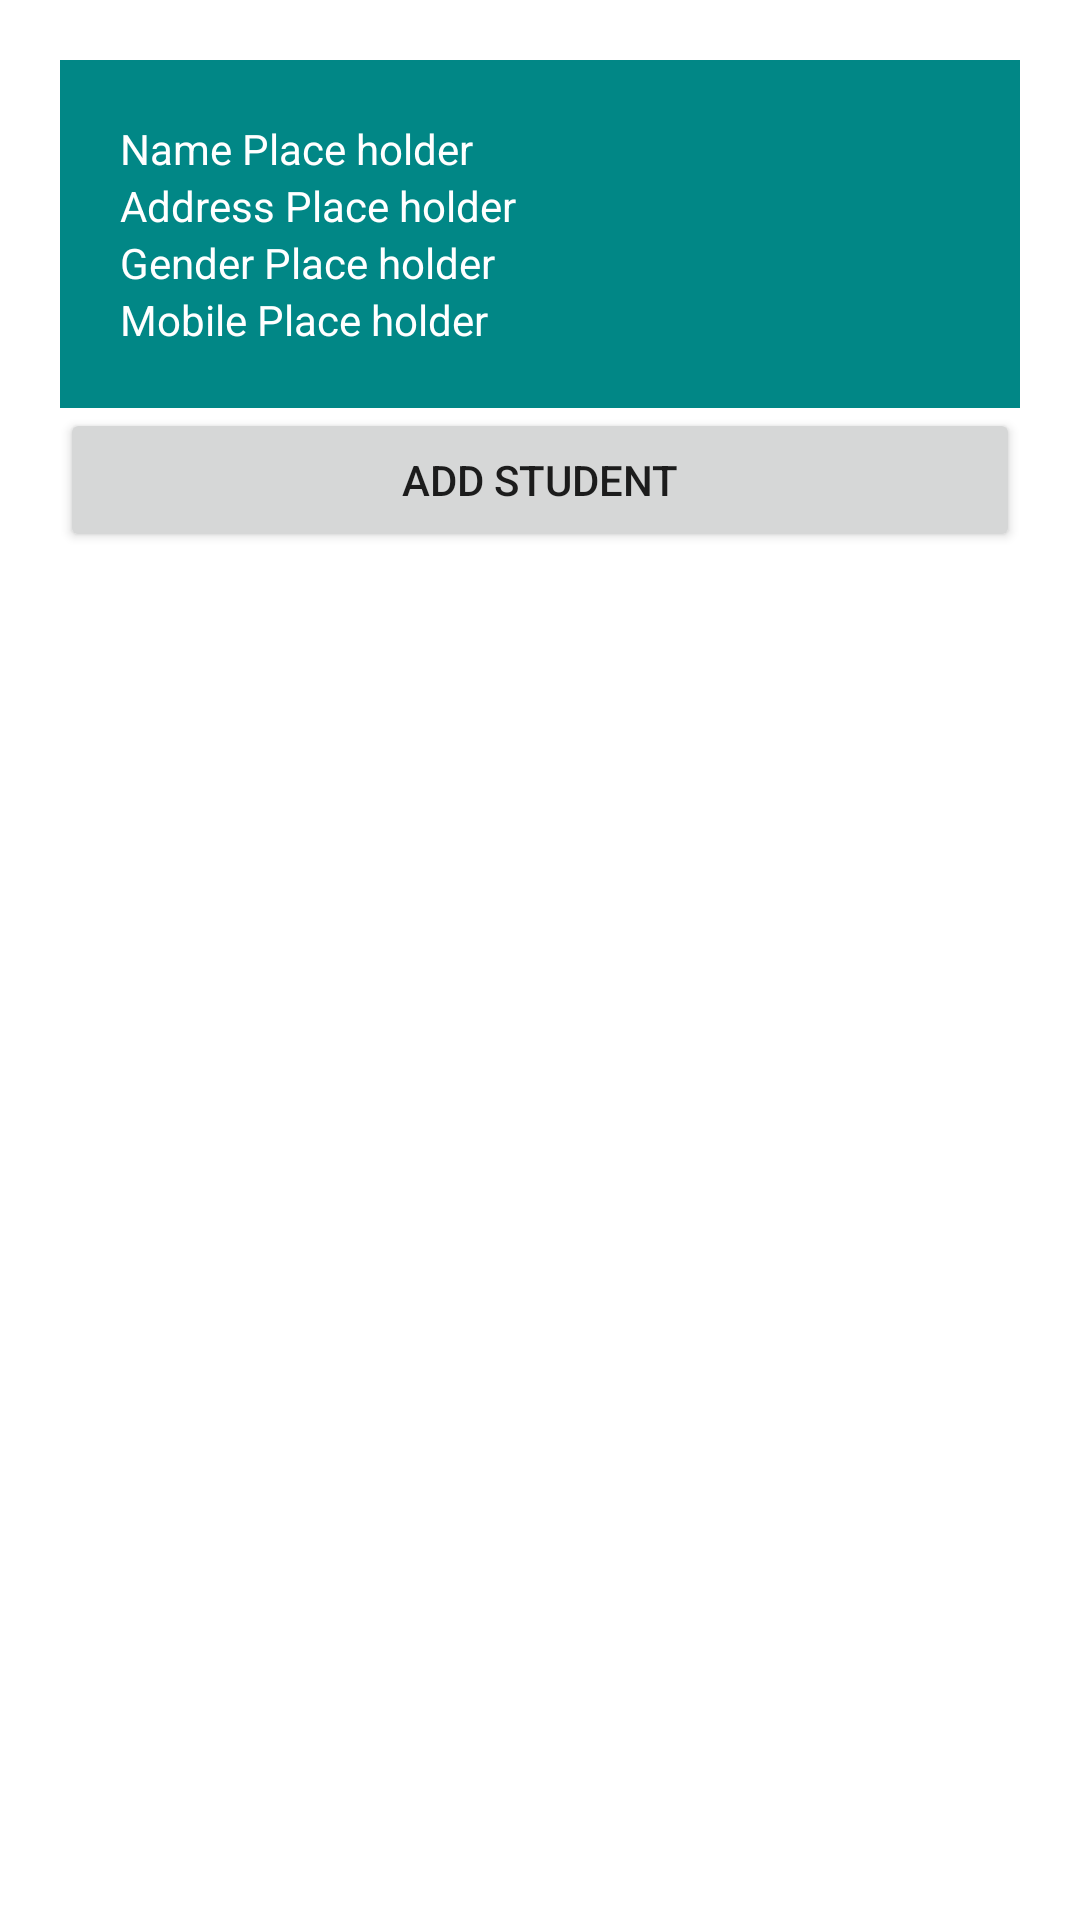

Produce the Android XML layout that renders to this screen, including the resource entries it uses.
<!-- AndroidManifest.xml: application theme Theme.Lab -->
<!-- res/layout/activity_main.xml -->
<?xml version="1.0" encoding="utf-8"?>
<LinearLayout
    xmlns:android="http://schemas.android.com/apk/res/android"
    xmlns:app="http://schemas.android.com/apk/res-auto"
    xmlns:tools="http://schemas.android.com/tools"
    android:layout_width="match_parent"
    android:layout_height="match_parent"
    android:orientation="vertical"
    android:padding="20dp"
    tools:context=".MainActivity">

    <ListView
        android:id="@+id/lvPerson"
        android:layout_width="match_parent"
        android:layout_height="wrap_content"
        />
    <LinearLayout
        android:layout_width="match_parent"
        android:orientation="vertical"
        android:background="@color/design_default_color_secondary_variant"
        android:padding="20dp"
        android:layout_height="wrap_content">
        <TextView
            android:id="@+id/tvName"
            android:layout_width="match_parent"
            android:layout_height="wrap_content"
            android:textColor="@color/white"
            android:text="Name Place holder"/>
        <TextView
            android:id="@+id/tvAddress"
            android:layout_width="match_parent"
            android:layout_height="wrap_content"
            android:textColor="@color/white"
            android:text="Address Place holder"/>
        <TextView
            android:id="@+id/tvGender"
            android:layout_width="match_parent"
            android:layout_height="wrap_content"
            android:textColor="@color/white"
            android:text="Gender Place holder"/>
        <TextView
            android:id="@+id/tvMobile"
            android:layout_width="match_parent"
            android:layout_height="wrap_content"
            android:textColor="@color/white"
            android:text="Mobile Place holder"/>
    </LinearLayout>
    <Button
        android:id="@+id/btnAdd"
        android:layout_width="match_parent"
        android:layout_height="wrap_content"
        android:text="Add Student"/>

</LinearLayout>
<!-- resources referenced by this layout -->
<resources>
  <style name="Theme.Lab" parent="Theme.MaterialComponents.DayNight.DarkActionBar">
          
          <item name="colorPrimary">@color/purple_500</item>
          <item name="colorPrimaryVariant">@color/purple_700</item>
          <item name="colorOnPrimary">@color/white</item>
          
          <item name="colorSecondary">@color/teal_200</item>
          <item name="colorSecondaryVariant">@color/teal_700</item>
          <item name="colorOnSecondary">@color/black</item>
          
          <item name="android:statusBarColor" tools:targetApi="l">?attr/colorPrimaryVariant</item>
          
      </style>
  <!-- not gathered from this repository: default colours our renderer supplied (Android Studio template values) -->
  <color name="purple_500">#FF6200EE</color>
  <color name="purple_700">#FF3700B3</color>
  <color name="teal_200">#FF03DAC5</color>
  <color name="teal_700">#FF018786</color>
  <color name="black">#FF000000</color>
  <color name="white">#FFFFFFFF</color>
</resources>
